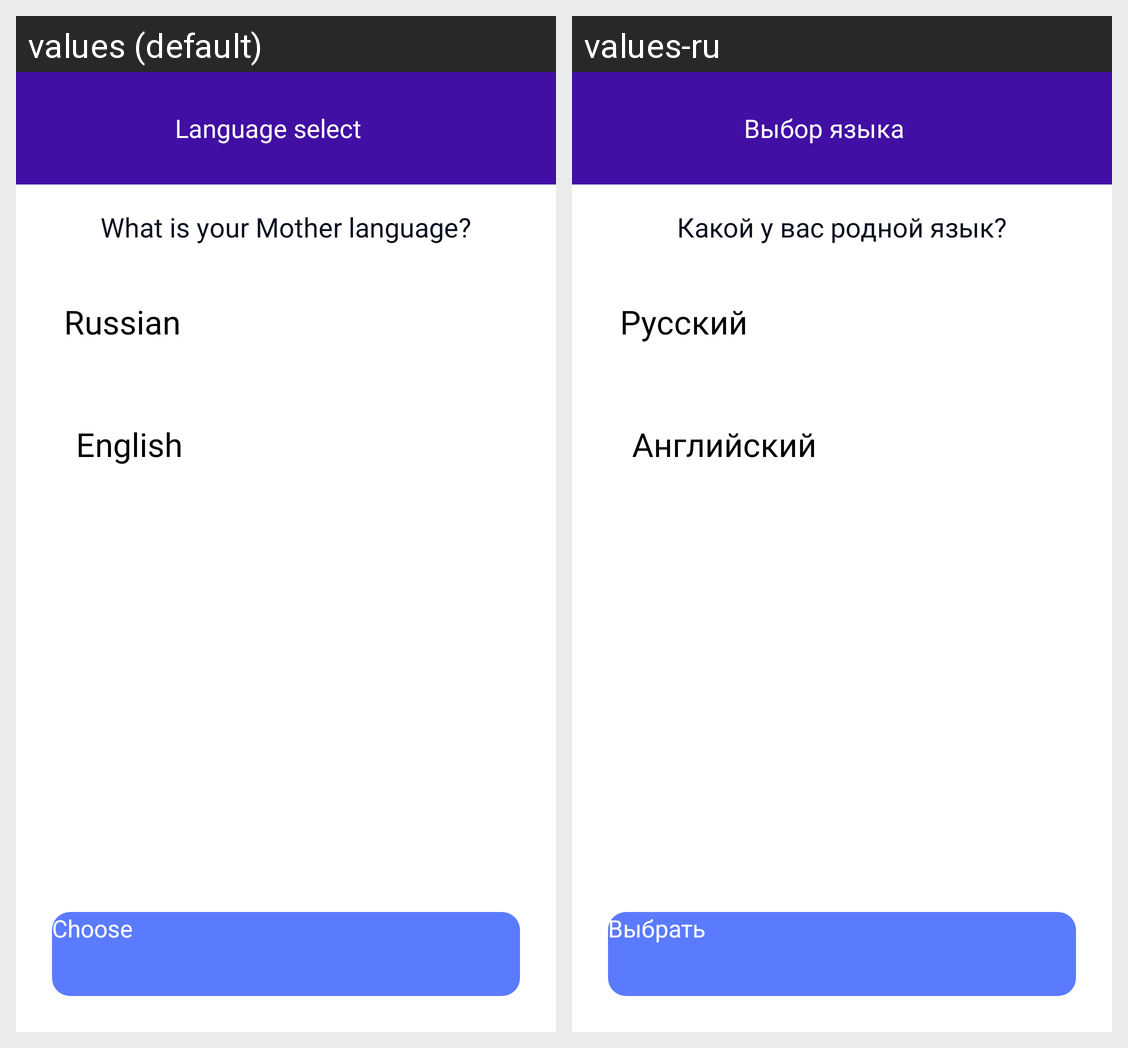

Translations of the strings shown on this Android screen, per locale in the grid:
Android screen res/layout/language_choice_fragment.xml rendered under 2 locales, left to right: values (default), values-ru. Device: Nexus 5 (rendered at 1080×1920; each locale shown at half size, 540×960, under a caption strip naming it); theme Theme.MAD.
Strings drawn on this screen, with the default value and each locale's value (text and hints the layout hard-codes, and strings that could not be matched under every locale, appear in the picture but are not listed):

language_select
  values: Language select
  values-ru: Выбор языка

what_is_your_mother_language
  values: What is your Mother language?
  values-ru: Какой у вас родной язык?

russian
  values: Russian
  values-ru: Русский

english
  values: English
  values-ru: Английский

choose
  values: Choose
  values-ru: Выбрать
